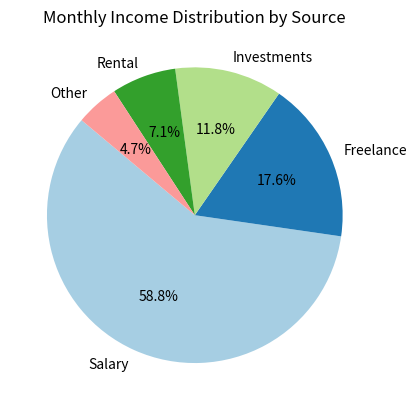

This figure's Python source:
#1. Create a pie chart to visualize the distribution of your monthly income by source.
#   You have collected data on the various sources of your income, such as salary, freelance
#   work, investments, and rental income. Share your conclusion/analysis.

import matplotlib.pyplot as plt

# market share data
income_sources = ['Salary', 'Freelance', 'Investments', 'Rental', 'Other']
monthly_income = [5000, 1500, 1000, 600, 400]

# colours each slice
colors=['lightblue', 'lightcoral', 'lightgreen', 'lightpink', 'lightgrey']

# create a pie chart
plt.pie(monthly_income, labels=income_sources, autopct='%1.1f%%',startangle=140,  colors=plt.cm.Paired.colors)

# title
plt.title('Monthly Income Distribution by Source')

# show the pie chart
plt.show()

#conclusion and analysis
"""
Salary (58.8%):
The largest portion of the income comes from the Salary source, contributing 58.8% of the total monthly income.
This indicates a strong reliance on a stable salary income compared to other sources.

Freelance (17.6%):
Freelance work contributes 17.6% to the monthly income.
While significantly less than Salary, it still represents a substantial secondary income stream, suggesting an active engagement in freelance opportunities.

Investments (11.8%):
Investments contribute 11.8% to the overall income.
This portion shows that there is some passive income being generated, likely from stocks, bonds, or other investment vehicles, but it's still smaller compared to the primary income sources.

Rental (7.1%):
Rental income accounts for 7.1% of the total income.
This indicates a source of passive income, likely from property rentals, contributing a modest portion of the total income.

Other (4.7%):
The smallest portion of the income comes from the 'Other' category, contributing 4.7%.
This category may include miscellaneous income sources like part-time work, gifts, or small business profits.
"""
